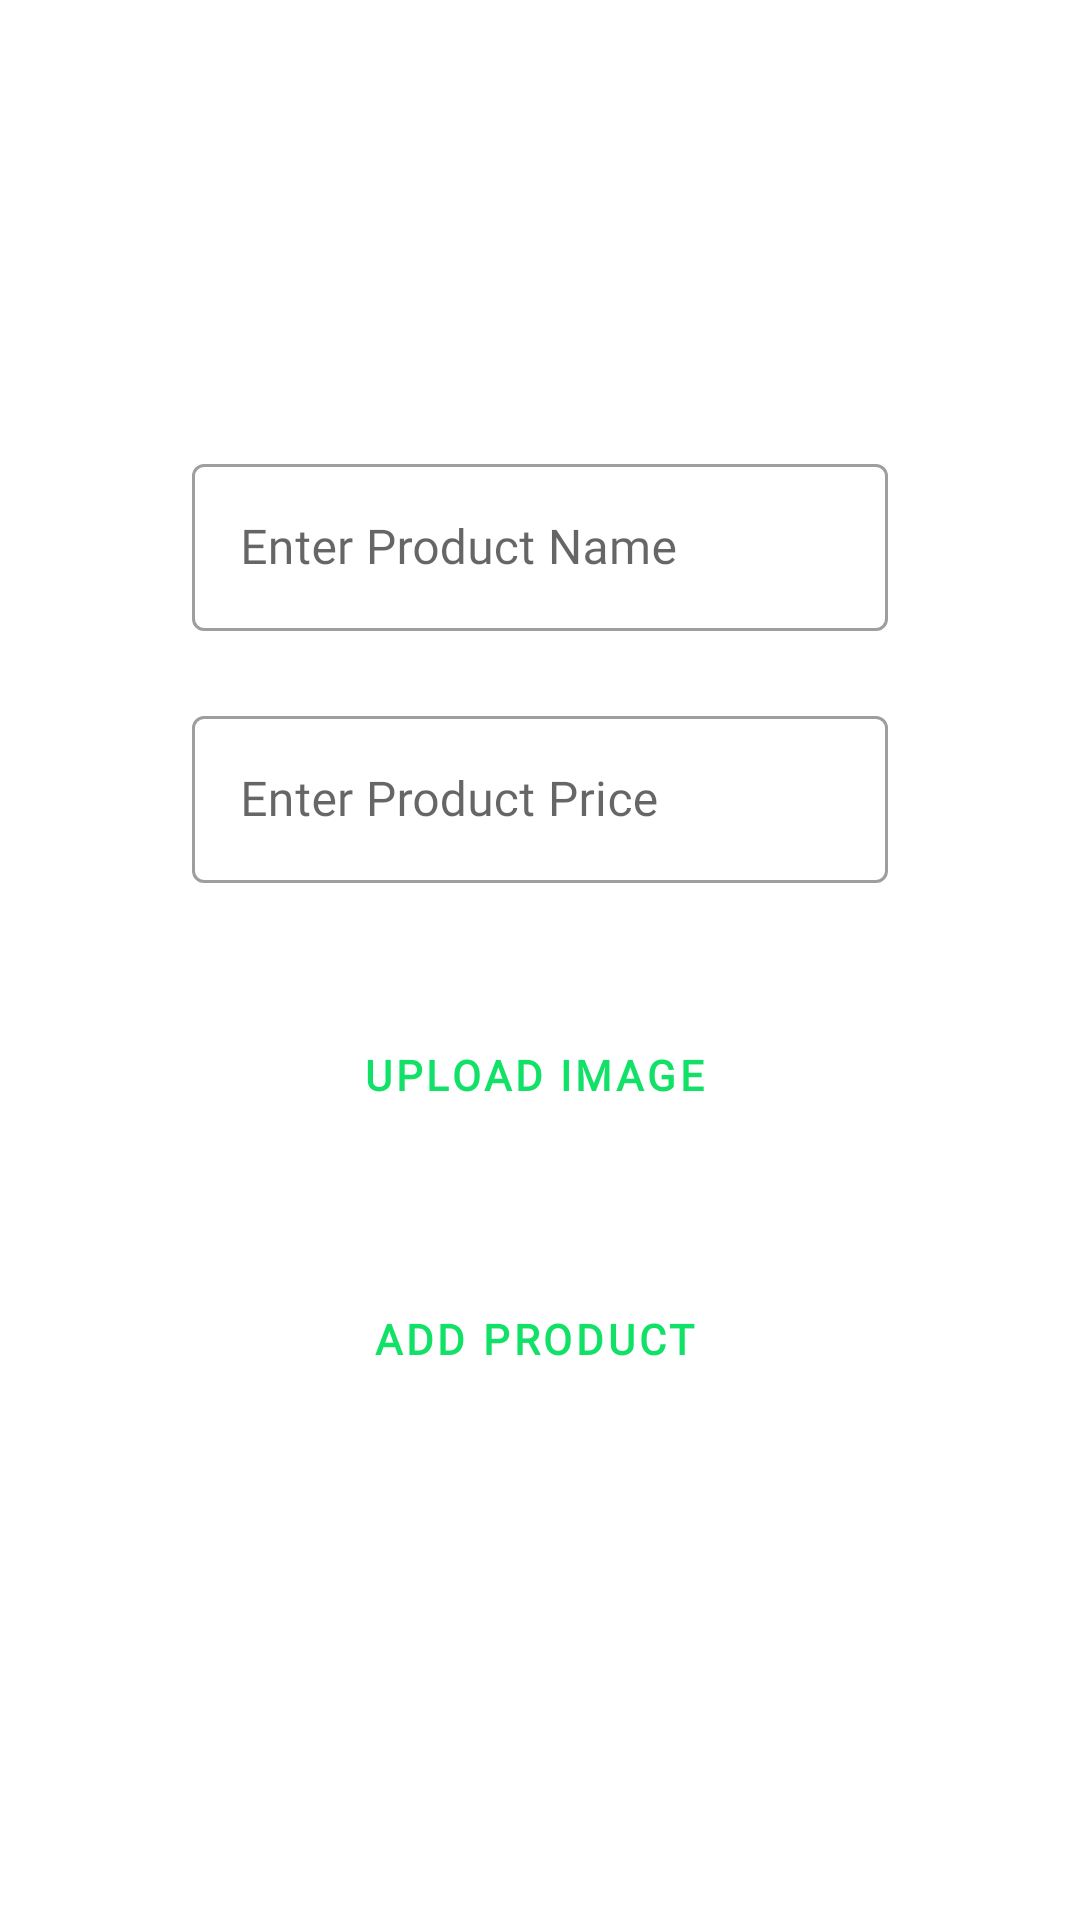

Produce the Android XML layout that renders to this screen, including the resource entries it uses.
<!-- AndroidManifest.xml: application theme Theme.VendorlyVendorApp -->
<!-- res/layout/activity_add_data.xml -->
<?xml version="1.0" encoding="utf-8"?>
<RelativeLayout xmlns:android="http://schemas.android.com/apk/res/android"
    xmlns:app="http://schemas.android.com/apk/res-auto"
    xmlns:tools="http://schemas.android.com/tools"
    android:layout_width="match_parent"
    android:layout_height="match_parent"

    tools:context=".AddData">

    <LinearLayout
        android:layout_width="1.7in"
        android:layout_height="wrap_content"
        android:padding="10dp"
        android:orientation="vertical"
        android:layout_centerInParent="true">

        <com.google.android.material.textfield.TextInputLayout
            android:layout_width="match_parent"
            android:layout_height="wrap_content"
            style="@style/Widget.MaterialComponents.TextInputLayout.OutlinedBox"
            android:hint="Enter Product Name"
            android:id="@+id/name_add"
            android:layout_marginBottom="3dp">

            <com.google.android.material.textfield.TextInputEditText
                android:layout_width="match_parent"
                android:layout_height="wrap_content"
                android:fontFamily="@font/nunito"
                android:inputType="text"/>
        </com.google.android.material.textfield.TextInputLayout>

        <com.google.android.material.textfield.TextInputLayout
            android:layout_width="match_parent"
            android:layout_height="wrap_content"
            style="@style/Widget.MaterialComponents.TextInputLayout.OutlinedBox"
            android:hint="Enter Product Price"
            android:id="@+id/price_add"
            android:layout_marginVertical="20dp"
            android:layout_marginBottom="3dp">

            <com.google.android.material.textfield.TextInputEditText
                android:layout_width="match_parent"
                android:layout_height="wrap_content"
                android:fontFamily="@font/nunito"
                android:inputType="text"/>
        </com.google.android.material.textfield.TextInputLayout>

        <Button
            style="@style/Widget.MaterialComponents.Button.OutlinedButton.Icon"
            android:layout_width="match_parent"
            android:layout_height="wrap_content"
            android:text="Upload Image"
            android:outlineAmbientShadowColor="#9AEC66"
            android:layout_marginVertical="20dp"
            android:textColor="#11E167"
            android:textStyle="bold"
            android:fontFamily="@font/nunito"
            android:id="@+id/imgUrl"/>

        <Button
            style="@style/Widget.MaterialComponents.Button.OutlinedButton.Icon"
            android:layout_width="match_parent"
            android:layout_height="wrap_content"
            android:text="Add Product"
            android:outlineAmbientShadowColor="#9AEC66"
            android:layout_marginVertical="20dp"
            android:textColor="#11E167"
            android:textStyle="bold"
            android:fontFamily="@font/nunito"
            android:id="@+id/btnAdd"/>


    </LinearLayout>

</RelativeLayout>
<!-- resources referenced by this layout -->
<resources>
  <style name="Theme.VendorlyVendorApp" parent="Theme.MaterialComponents.DayNight.DarkActionBar">
          
          <item name="colorPrimary">@color/purple_500</item>
          <item name="colorPrimaryVariant">@color/purple_700</item>
          <item name="colorOnPrimary">@color/white</item>
          
          <item name="colorSecondary">@color/teal_200</item>
          <item name="colorSecondaryVariant">@color/teal_700</item>
          <item name="colorOnSecondary">@color/black</item>
          
          <item name="android:statusBarColor">?attr/colorPrimaryVariant</item>
          
      </style>
  <color name="purple_500">#FF6200EE</color>
  <color name="purple_700">#6C6021</color>
  <color name="white">#FFFFFFFF</color>
  <color name="teal_200">#FF03DAC5</color>
  <color name="teal_700">#FF018786</color>
  <color name="black">#FF000000</color>
</resources>
